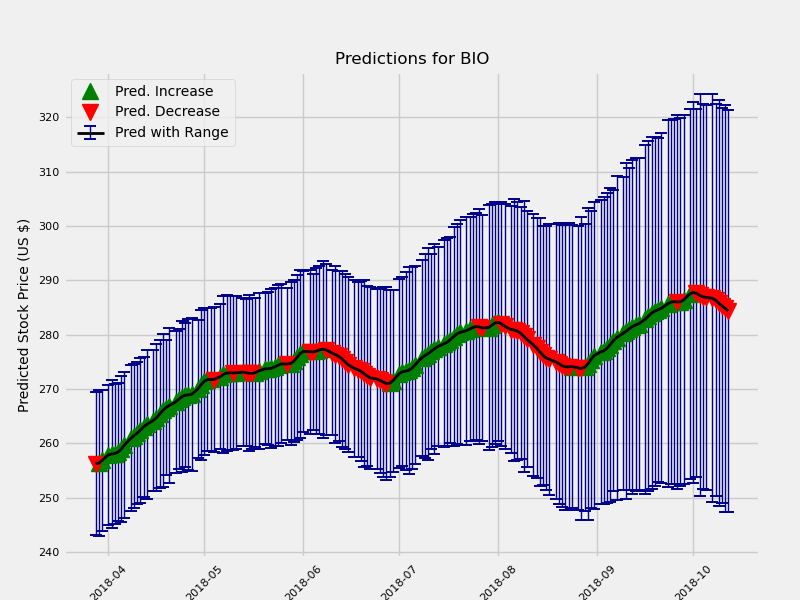

The table this chart was drawn from, first rows:
	Date	estimate	change	upper	lower
1	2018-03-28	256.3	-0.3007	262.5	249.4
2	2018-03-29	256.4	0.1212	263.3	249.9
3	2018-03-30	256.9	0.4942	263.3	250.3
5	2018-04-01	257.9	1.009	264	251.1
6	2018-04-02	258.1	0.1599	264.6	251
7	2018-04-03	258.1	0.08317	264.7	251.9
8	2018-04-04	258.4	0.2622	264.9	252.2
9	2018-04-05	259	0.5542	265.9	252.5
10	2018-04-06	259.7	0.7378	266.3	252.9
12	2018-04-08	261	1.271	267.5	254.1
13	2018-04-09	261.4	0.4552	268.3	255
14	2018-04-10	261.9	0.4777	268.6	255.6
15	2018-04-11	262.5	0.5583	269.3	256
16	2018-04-12	263	0.5695	269.6	256.7
17	2018-04-13	263.5	0.4719	270.1	256.3
19	2018-04-15	264.2	0.7232	270.3	257.2
20	2018-04-16	264.7	0.5029	271.6	258.1
21	2018-04-17	265.4	0.6594	272	258.4
22	2018-04-18	266.1	0.6819	273	258.9
23	2018-04-19	266.6	0.5396	273	260.5
24	2018-04-20	267	0.3561	274.4	260.1
26	2018-04-22	267.6	0.6703	274.4	261.2
27	2018-04-23	268.1	0.4938	274.6	261.8
28	2018-04-24	268.6	0.4694	275.4	261.5
29	2018-04-25	268.9	0.2784	275.5	262.2
30	2018-04-26	269	0.07767	276	262.1
31	2018-04-27	269	0.07276	275.6	261.5
33	2018-04-29	270	0.9687	276.4	263.7
34	2018-04-30	270.8	0.8025	277.3	263.5
35	2018-05-01	271.4	0.6479	278	264.5
36	2018-05-02	271.7	0.3001	278.2	265
37	2018-05-03	271.8	0.02021	278.5	265.3
38	2018-05-04	271.8	-0.007005	278.8	265.4
40	2018-05-06	272.3	0.5546	279.4	266.1
41	2018-05-07	272.7	0.3946	280.2	265.8
42	2018-05-08	272.9	0.2371	280.3	265.9
43	2018-05-09	273	0.05165	279.9	265.7
44	2018-05-10	273	-0.01837	280.3	266.2
45	2018-05-11	273	0.03041	280.1	266
47	2018-05-13	273.1	0.113	279.7	266.1
48	2018-05-14	273	-0.08168	279.8	266.3
49	2018-05-15	272.9	-0.1328	279.9	265.5
50	2018-05-16	272.9	-0.03216	280.3	266.4
51	2018-05-17	273	0.1641	279.7	266.1
52	2018-05-18	273.3	0.2994	280.5	266.1
54	2018-05-20	273.7	0.387	281	267.2
55	2018-05-21	273.7	0.01786	281.3	267.2
56	2018-05-22	273.8	0.0741	280.9	266.3
57	2018-05-23	274	0.2345	281	266.5
58	2018-05-24	274.4	0.3289	282	267.2
59	2018-05-25	274.6	0.2428	281.9	267.3
61	2018-05-27	274.6	-0.008302	281.7	267.7
62	2018-05-28	274.7	0.09118	282.3	267.3
63	2018-05-29	275.1	0.4231	282.7	267.8
64	2018-05-30	275.8	0.6999	283.4	268.3
65	2018-05-31	276.5	0.7004	284.7	269.3
66	2018-06-01	276.9	0.4153	284.4	269.5
68	2018-06-03	276.9	-0.067	284.4	269.3
69	2018-06-04	276.8	-0.04652	284.1	269.7
70	2018-06-05	277	0.1475	284.2	269
... 111 more rows
